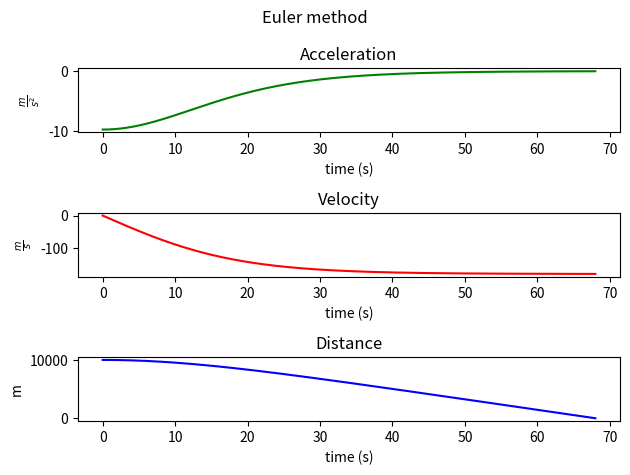
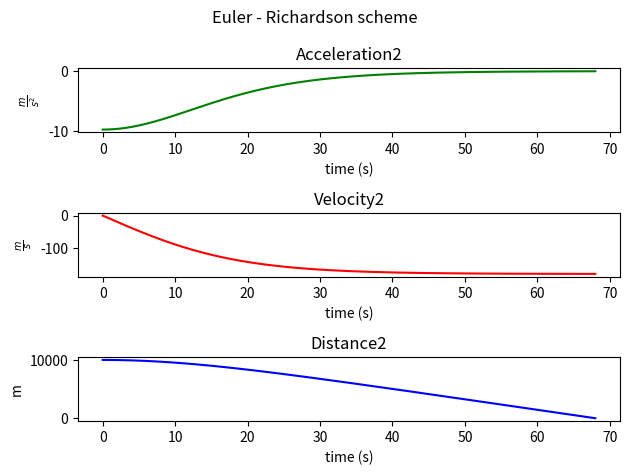

The script that saved these images, in order:
import numpy as np
import matplotlib.pyplot as plt


#m^3/kg * 1/(s^2)
G = 6.67 * 10 ** (-11)
#Kg
M = 5.99 * 10 ** 24
#m
R = 6370 * 10**3
#Kg/m
k = 3 * (10 ** (-4))
#m
h = 10000
#Kg
m = 1


def gravitational_acceleration(y):
    return (G * M) / ((R + y) ** 2)


def get_damping_force(v):
    return k * (v ** 2)


delta_t = 0.001
#Generate time interval
time = [delta_t * x for x in range(0, 100000)]

xn = h
vn = 0
an = (get_damping_force(vn) / m) - gravitational_acceleration(xn)

acceleration = [an]
velocity = [vn]
distance = [xn]

#Start applying Euler method
for t in time:
    #Get values
    v = vn + an * delta_t
    x = xn + v * delta_t
    a = (get_damping_force(vn) / m) - gravitational_acceleration(xn)

    #Append values to arrays
    acceleration.append(a)
    velocity.append(v)
    distance.append(x)

    #Assign values for next iteration
    vn = v
    xn = x
    an = a

#Filter non-positive Distances to ground
distance = list(filter(lambda x: x >= 0, distance))
distance_length = len(distance)

#Take corresponding velocity and acceleration
velocity = velocity[0:distance_length]
acceleration = acceleration[0:distance_length]
time = np.array(time[0:distance_length])

#Plot values for Euler method
fig, axs = plt.subplots(3)

fig.suptitle('Euler method')

axs[0].plot(time, np.array(acceleration), color='green')
axs[0].set(title='Acceleration',
       xlabel='time (s)', ylabel=r'$\frac{m}{s^2}$')

axs[1].plot(time, np.array(velocity), color='red')
axs[1].set(title='Velocity',
       xlabel='time (s)', ylabel=r'$\frac{m}{s}$')

axs[2].plot(time, np.array(distance), color='blue')
axs[2].set(title='Distance',
       xlabel='time (s)', ylabel='m')

fig.tight_layout()


#Euler - Richardson Scheme

#Generate time for Euler - Richardson Scheme
time = [delta_t * x for x in range(0, 100000)]
xn = h
vn = 0
an = (get_damping_force(vn) / m) - gravitational_acceleration(xn)

acceleration = [an]
velocity = [vn]
distance = [xn]

#Euler-Richardson iterations
for t in time:
    #Get mid variables
    v_mid = vn + 0.5 * an * delta_t
    x_mid = xn + 0.5 * vn * delta_t
    a_mid = (get_damping_force(v_mid) / m) - gravitational_acceleration(x_mid)

    #Get variables
    v = vn + a_mid * delta_t
    x = xn + v_mid * delta_t
    a = (get_damping_force(v) / m) - gravitational_acceleration(x)

    #Collect them to array
    acceleration.append(a)
    velocity.append(v)
    distance.append(x)

    #set variables for next iteration
    vn = v
    xn = x
    an = a

#Filter non-positive Distances to ground
distance = list(filter(lambda x: x >= 0, distance))
distance_length = len(distance)

#Take corresponding velocity and acceleration
velocity = velocity[0:distance_length]
acceleration = acceleration[0:distance_length]
time = np.array(time[0:distance_length])

#Plot Euler-Richardson iterations
fig, axs = plt.subplots(3)

fig.suptitle('Euler - Richardson scheme')

axs[0].plot(time, np.array(acceleration), color='green')
axs[0].set(title='Acceleration2',
       xlabel='time (s)', ylabel=r'$\frac{m}{s^2}$')

axs[1].plot(time, np.array(velocity), color='red')
axs[1].set(title='Velocity2',
       xlabel='time (s)', ylabel=r'$\frac{m}{s}$')

axs[2].plot(time, np.array(distance), color='blue')
axs[2].set(title='Distance2',
       xlabel='time (s)', ylabel='m')

fig.tight_layout()

plt.show()
